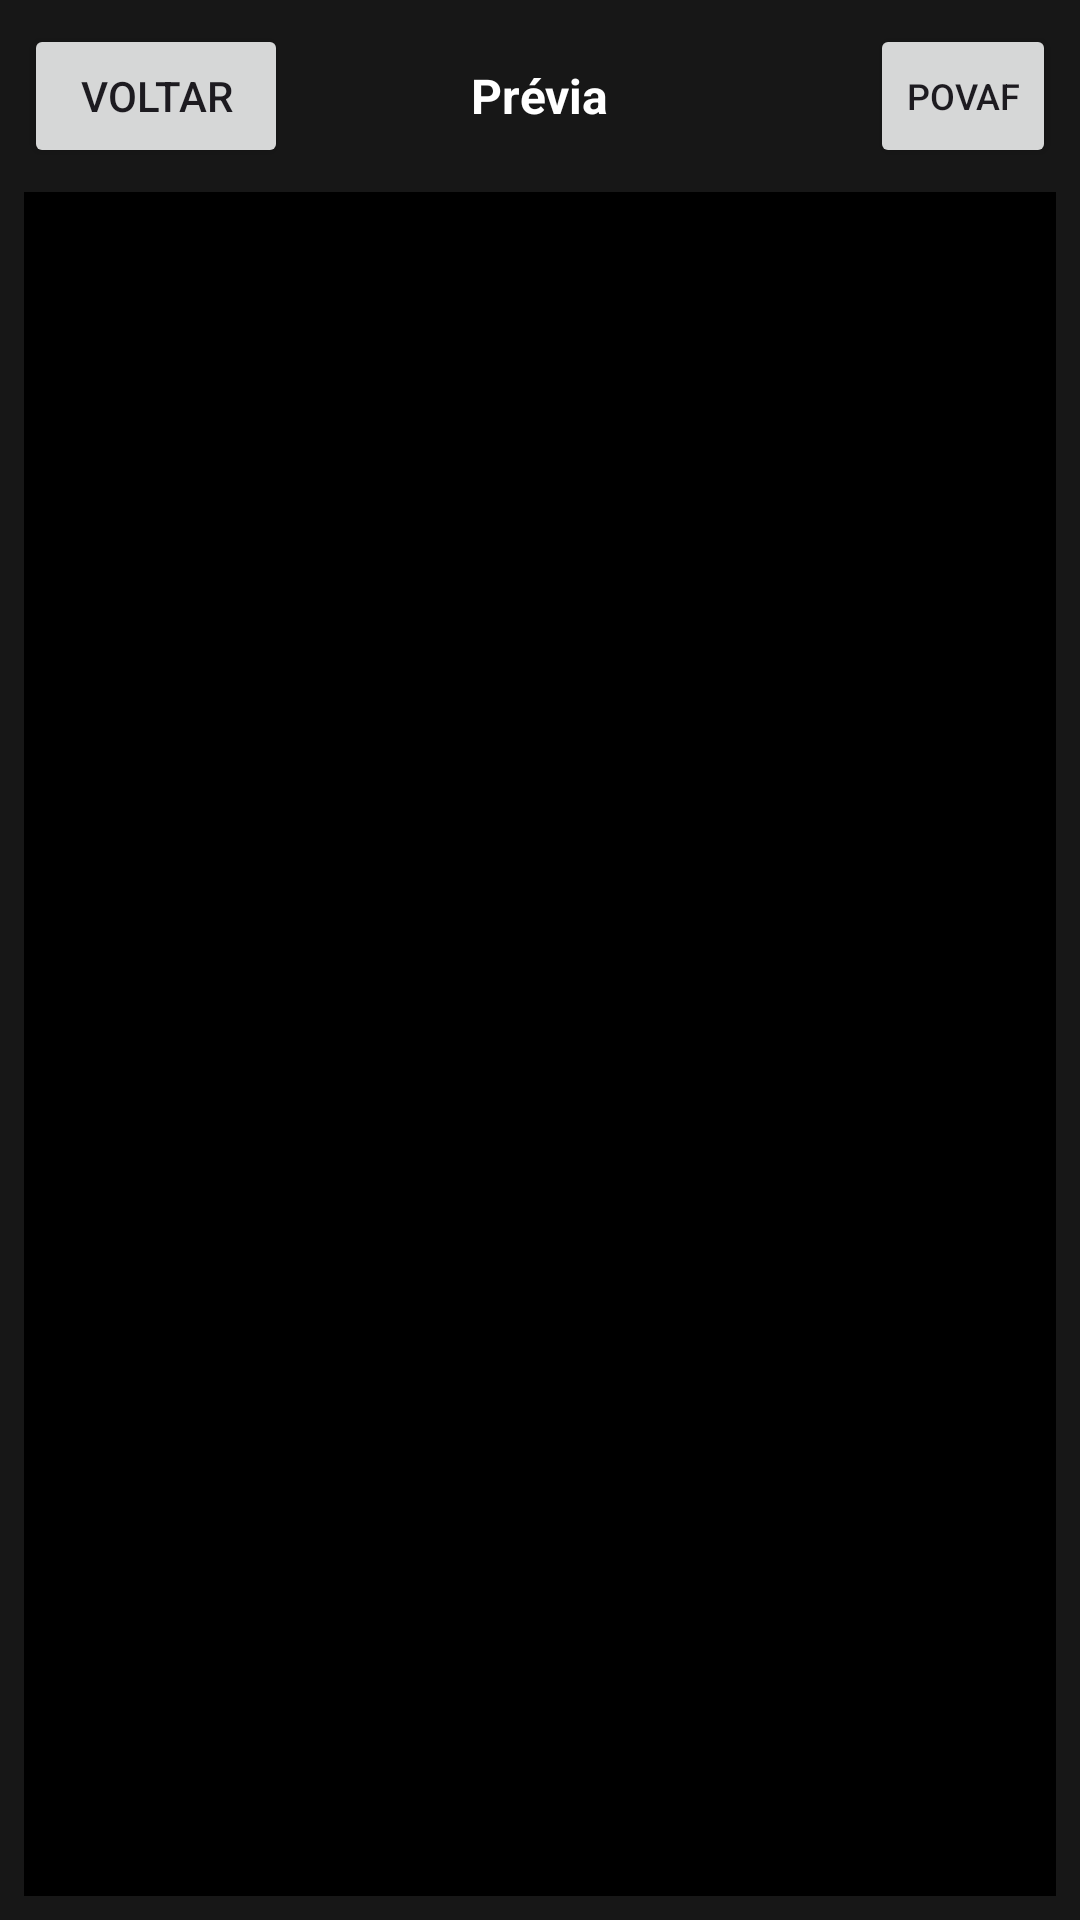

Write the Android layout XML for this screen, with the resource values it uses.
<!-- AndroidManifest.xml: application theme Theme.RpgHqConspiration -->
<!-- res/layout/activity_preview_gif.xml -->
<?xml version="1.0" encoding="utf-8"?>
<LinearLayout xmlns:android="http://schemas.android.com/apk/res/android"
    android:layout_width="match_parent"
    android:layout_height="match_parent"
    android:orientation="vertical"
    android:padding="8dp"
    android:background="#171717">

    <FrameLayout
        android:layout_width="match_parent"
        android:layout_height="wrap_content"
        android:paddingBottom="8dp">

        <Button
            android:id="@+id/botaoPovPreview"
            android:layout_width="wrap_content"
            android:layout_height="wrap_content"
            android:layout_gravity="end|center_vertical"
            android:minWidth="0dp"
            android:text="PovAF"
            android:textSize="12sp" />

        <TextView
            android:layout_width="wrap_content"
            android:layout_height="wrap_content"
            android:layout_gravity="center"
            android:padding="8dp"
            android:text="Prévia"
            android:textColor="#FFFFFF"
            android:textSize="16sp"
            android:textStyle="bold" />

        <Button
            android:id="@+id/botaoVoltarPreview"
            android:layout_width="wrap_content"
            android:layout_height="wrap_content"
            android:layout_gravity="start|center_vertical"
            android:text="Voltar" />
    </FrameLayout>

    <LinearLayout
        android:id="@+id/linhaControlesPreview"
        android:layout_width="match_parent"
        android:layout_height="0dp"
        android:layout_weight="1"
        android:background="#000000"
        android:clipChildren="false"
        android:clipToPadding="false"
        android:gravity="center_vertical"
        android:orientation="horizontal">

        <FrameLayout
            android:id="@+id/containerControleEsquerdoPreview"
            android:layout_width="64dp"
            android:layout_height="match_parent"
            android:clipChildren="false"
            android:clipToPadding="false"
            android:elevation="12dp"
            android:gravity="center"
            android:visibility="gone">

            <View
                android:id="@+id/sombraSuperiorEsquerdaPreview"
                android:layout_width="48dp"
                android:layout_height="5dp"
                android:layout_gravity="top"
                android:elevation="7dp" />

            <View
                android:id="@+id/sombraInferiorEsquerdaPreview"
                android:layout_width="48dp"
                android:layout_height="5dp"
                android:layout_gravity="bottom"
                android:elevation="7dp" />

            <TextView
                android:id="@+id/controleEsquerdoPreview"
                android:layout_width="48dp"
                android:layout_height="100dp"
                android:layout_gravity="center"
                android:background="#CC222222"
                android:elevation="8dp"
                android:gravity="center"
                android:text="↕"
                android:textColor="#FFFFFF"
                android:textSize="30sp"
                android:textStyle="bold" />
        </FrameLayout>

        <FrameLayout
            android:id="@+id/areaGifPreview"
            android:layout_width="0dp"
            android:layout_height="match_parent"
            android:layout_weight="1"
            android:background="#000000"
            android:gravity="center">

            <ImageView
                android:id="@+id/imagemGifPreview"
                android:layout_width="match_parent"
                android:layout_height="match_parent"
                android:contentDescription="Preview do GIF"
                android:scaleType="fitCenter" />
        </FrameLayout>

        <FrameLayout
            android:id="@+id/containerControleDireitoPreview"
            android:layout_width="64dp"
            android:layout_height="match_parent"
            android:clipChildren="false"
            android:clipToPadding="false"
            android:elevation="12dp"
            android:gravity="center"
            android:visibility="gone">

            <View
                android:id="@+id/sombraSuperiorDireitaPreview"
                android:layout_width="48dp"
                android:layout_height="5dp"
                android:layout_gravity="top"
                android:elevation="7dp" />

            <View
                android:id="@+id/sombraInferiorDireitaPreview"
                android:layout_width="48dp"
                android:layout_height="5dp"
                android:layout_gravity="bottom"
                android:elevation="7dp" />

            <TextView
                android:id="@+id/controleDireitoPreview"
                android:layout_width="48dp"
                android:layout_height="100dp"
                android:layout_gravity="center"
                android:background="#CC222222"
                android:elevation="8dp"
                android:gravity="center"
                android:text="↕"
                android:textColor="#FFFFFF"
                android:textSize="30sp"
                android:textStyle="bold" />
        </FrameLayout>
    </LinearLayout>
</LinearLayout>
<!-- resources referenced by this layout -->
<resources>
  <style name="Theme.RpgHqConspiration" parent="Base.Theme.RpgHqConspiration" />
  <style name="Base.Theme.RpgHqConspiration" parent="Theme.Material3.DayNight.NoActionBar">
          
          
      </style>
</resources>
